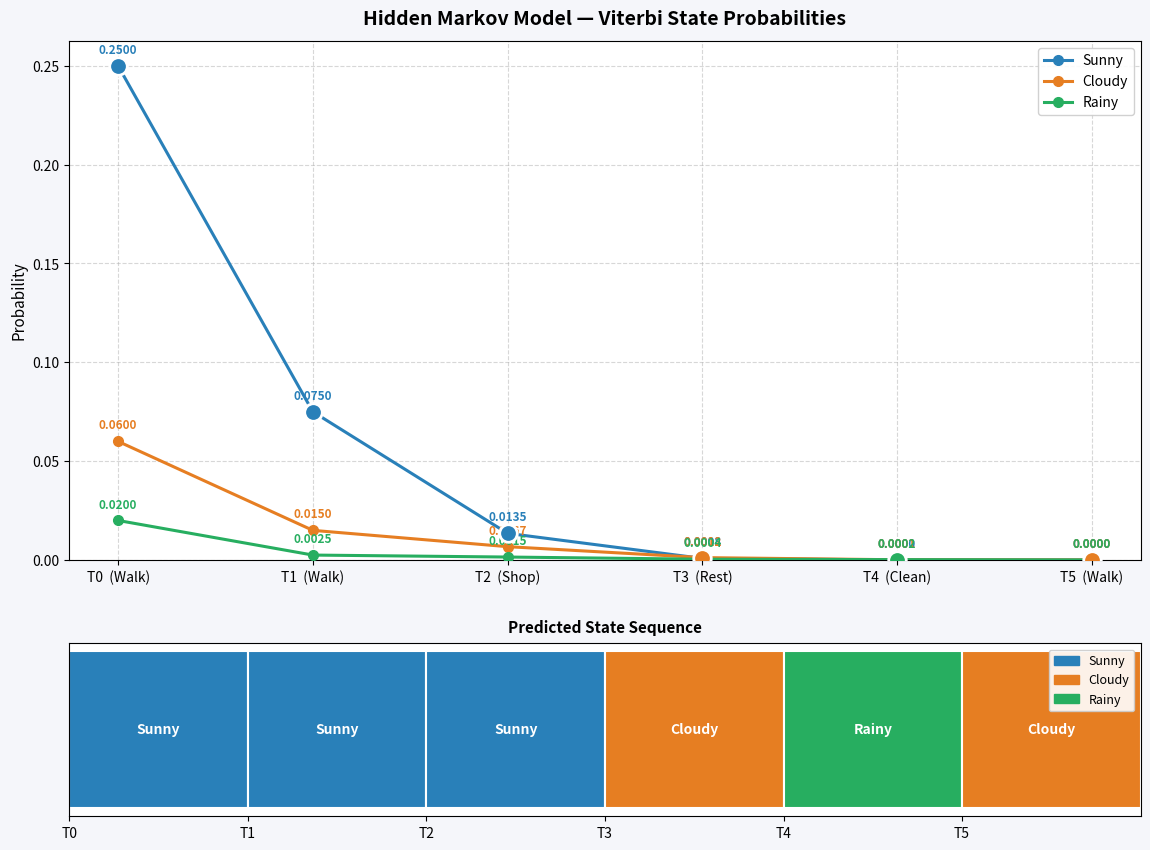

Python code for this plot:
import numpy as np
import matplotlib.pyplot as plt
import matplotlib.patches as mpatches
 
 
def viterbi(obs_seq, states, start_p, trans_p, emit_p):
    n_states = len(states)
    n_obs = len(obs_seq)
 
    # prob[s, t] = best probability of being in state s at time t
    prob = np.zeros((n_states, n_obs))
    # back[s, t] = which state we came from to reach state s at time t
    back = np.zeros((n_states, n_obs), dtype=int)
 
    # initialise at t=0
    prob[:, 0] = start_p * emit_p[:, obs_seq[0]]
 
    # fill forward
    for t in range(1, n_obs):
        for s in range(n_states):
            candidates = prob[:, t - 1] * trans_p[:, s] * emit_p[s, obs_seq[t]]
            prob[s, t] = candidates.max()
            back[s, t] = candidates.argmax()
 
    # backtrack
    path = np.zeros(n_obs, dtype=int)
    path[-1] = prob[:, -1].argmax()
    for t in range(n_obs - 2, -1, -1):
        path[t] = back[path[t + 1], t + 1]
 
    return [states[i] for i in path], prob
 
 
def plot(prob_matrix, states, obs_seq, obs_labels, predicted_path):
    n_obs = len(obs_seq)
    time_steps = range(n_obs)
 
    # colour palette — one per state
    palette = ["#2980b9", "#e67e22", "#27ae60", "#8e44ad", "#c0392b"]
    colors = {s: palette[i % len(palette)] for i, s in enumerate(states)}
 
    fig, axes = plt.subplots(2, 1, figsize=(12, 9), gridspec_kw={"height_ratios": [3, 1]})
    fig.patch.set_facecolor("#f5f6fa")
 
    # ── top panel: probability lines ──────────────────────────────────────────
    ax = axes[0]
    ax.set_facecolor("#ffffff")
 
    for state in states:
        i = states.index(state)
        ax.plot(
            time_steps, prob_matrix[i, :],
            marker="o", linewidth=2.2, markersize=7,
            color=colors[state], label=state, zorder=3,
        )
        # annotate each point with its probability
        for t, p in enumerate(prob_matrix[i, :]):
            ax.annotate(
                f"{p:.4f}",
                xy=(t, p), xytext=(0, 9),
                textcoords="offset points",
                ha="center", fontsize=8.5,
                color=colors[state], fontweight="bold",
            )
 
    # highlight the predicted state at each step
    for t, state in enumerate(predicted_path):
        i = states.index(state)
        ax.scatter(t, prob_matrix[i, t], s=160, color=colors[state],
                   edgecolors="white", linewidths=2, zorder=5)
 
    ax.set_title("Hidden Markov Model — Viterbi State Probabilities", fontsize=14,
                 fontweight="bold", pad=12)
    ax.set_ylabel("Probability", fontsize=11)
    ax.set_xticks(time_steps)
    ax.set_xticklabels(
        [f"T{t}  ({obs_labels[obs_seq[t]]})" for t in time_steps],
        fontsize=10,
    )
    ax.legend(fontsize=10, framealpha=0.9)
    ax.grid(True, linestyle="--", alpha=0.5)
    ax.set_ylim(bottom=0)
 
    # ── bottom panel: predicted path bar ──────────────────────────────────────
    ax2 = axes[1]
    ax2.set_facecolor("#ffffff")
 
    for t, state in enumerate(predicted_path):
        ax2.barh(0, 1, left=t, color=colors[state], edgecolor="white",
                 linewidth=1.5, height=0.5)
        ax2.text(t + 0.5, 0, state, ha="center", va="center",
                 fontsize=10, fontweight="bold", color="white")
 
    ax2.set_xlim(0, n_obs)
    ax2.set_xticks(time_steps)
    ax2.set_xticklabels(
        [f"T{t}" for t in time_steps], fontsize=10
    )
    ax2.set_yticks([])
    ax2.set_title("Predicted State Sequence", fontsize=11, fontweight="bold", pad=8)
 
    # legend patches for the bottom bar
    patches = [mpatches.Patch(color=colors[s], label=s) for s in states]
    ax2.legend(handles=patches, fontsize=9, loc="upper right", framealpha=0.9)
 
    plt.tight_layout(pad=2.5)
    out = "viterbi_hmm.png"
    plt.savefig(out, dpi=150)
    print(f"Plot saved → {out}")
    plt.close()
 
 
def main():
    # model definition
    states      = ["Sunny", "Cloudy", "Rainy"]
    observations = ["Walk", "Shop", "Clean", "Rest"]
 
    start_p = np.array([0.5, 0.3, 0.2])
 
    # rows = from-state, cols = to-state
    trans_p = np.array([
        [0.6, 0.3, 0.1],   # Sunny  → ...
        [0.2, 0.5, 0.3],   # Cloudy → ...
        [0.1, 0.4, 0.5],   # Rainy  → ...
    ])
 
    # rows = state, cols = observation
    emit_p = np.array([
        [0.5, 0.3, 0.1, 0.1],   # Sunny
        [0.2, 0.3, 0.2, 0.3],   # Cloudy
        [0.1, 0.2, 0.5, 0.2],   # Rainy
    ])
 
    # Walk, Walk, Shop, Rest, Clean, Walk
    obs_seq = [0, 0, 1, 3, 2, 0]
 
    predicted, prob_matrix = viterbi(obs_seq, states, start_p, trans_p, emit_p)
 
    # terminal output
    print("Viterbi Algorithm — Hidden Markov Model\n")
    print(f"{'Time':<8} {'Observation':<12} {'Predicted State'}")
    print("─" * 35)
    for t, (obs, state) in enumerate(zip(obs_seq, predicted)):
        print(f"T={t:<6} {observations[obs]:<12} {state}")
    print("─" * 35)
    print(f"\nFull path: {' → '.join(predicted)}\n")
 
    plot(prob_matrix, states, obs_seq, observations, predicted)
 
 
if __name__ == "__main__":
    main()
